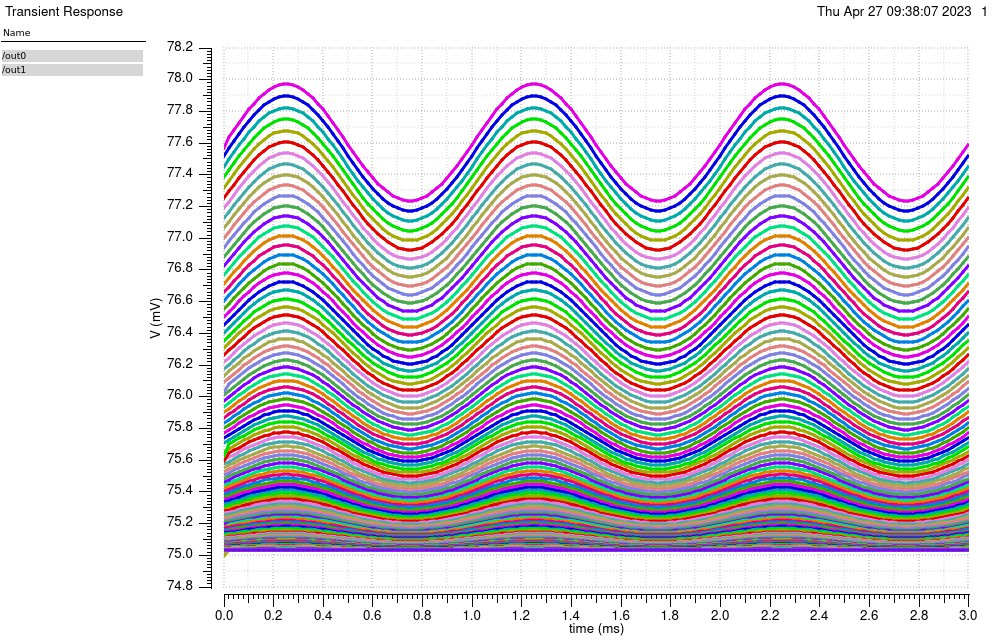

Source data for this figure (header and first rows):
/out0 (OFF=0.15) X, /out0 (OFF=0.15) Y, /out0 (OFF=0.1528523) X, /out0 (OFF=0.1528523) Y, /out0 (OFF=0.1557047) X, /out0 (OFF=0.1557047) Y, /out0 (OFF=0.158557) X, /out0 (OFF=0.158557) Y, /out0 (OFF=0.1614094) X, /out0 (OFF=0.1614094) Y, /out0 (OFF=0.1642617) X, /out0 (OFF=0.1642617) Y, /out0 (OFF=0.1671141) X, /out0 (OFF=0.1671141) Y, /out0 (OFF=0.1699664) X, /out0 (OFF=0.1699664) Y, /out0 (OFF=0.1728188) X, /out0 (OFF=0.1728188) Y, /out0 (OFF=0.1756711) X, /out0 (OFF=0.1756711) Y, /out0 (OFF=0.1785235) X, /out0 (OFF=0.1785235) Y, /out0 (OFF=0.1813758) X, /out0 (OFF=0.1813758) Y
0, 0.07503, 0, 0.07499, 0, 0.07503, 0, 0.07503, 0, 0.07503, 0, 0.07503, 0, 0.07503, 0, 0.07503, 0, 0.07503, 0, 0.07503, 0, 0.07503, 0, 0.07503
2e-05, 0.07503, 2e-05, 0.07503, 2e-05, 0.07503, 2e-05, 0.07503, 2e-05, 0.07503, 2e-05, 0.07503, 2e-05, 0.07503, 2e-05, 0.07503, 2e-05, 0.07503, 2e-05, 0.07503, 2e-05, 0.07503, 2e-05, 0.07504
4e-05, 0.07503, 4e-05, 0.07503, 4e-05, 0.07503, 4e-05, 0.07503, 4e-05, 0.07503, 4e-05, 0.07503, 4e-05, 0.07503, 4e-05, 0.07503, 4e-05, 0.07503, 4e-05, 0.07503, 4e-05, 0.07504, 4e-05, 0.07504
6.000000000000001e-05, 0.07503, 6.000000000000001e-05, 0.07503, 6.000000000000001e-05, 0.07503, 6.000000000000001e-05, 0.07503, 6.000000000000001e-05, 0.07503, 6.000000000000001e-05, 0.07503, 6.000000000000001e-05, 0.07503, 6.000000000000001e-05, 0.07503, 6.000000000000001e-05, 0.07503, 6.000000000000001e-05, 0.07503, 6.000000000000001e-05, 0.07504, 6.000000000000001e-05, 0.07504
8.000000000000001e-05, 0.07503, 8.000000000000001e-05, 0.07503, 8.000000000000001e-05, 0.07503, 8.000000000000001e-05, 0.07503, 8.000000000000001e-05, 0.07503, 8.000000000000001e-05, 0.07503, 8.000000000000001e-05, 0.07503, 8.000000000000001e-05, 0.07503, 8.000000000000001e-05, 0.07503, 8.000000000000001e-05, 0.07504, 8.000000000000001e-05, 0.07504, 8.000000000000001e-05, 0.07504
0.0001, 0.07503, 0.0001, 0.07503, 0.0001, 0.07503, 0.0001, 0.07503, 0.0001, 0.07503, 0.0001, 0.07503, 0.0001, 0.07503, 0.0001, 0.07503, 0.0001, 0.07504, 0.0001, 0.07504, 0.0001, 0.07504, 0.0001, 0.07504
0.00012, 0.07503, 0.00012, 0.07503, 0.00012, 0.07503, 0.00012, 0.07503, 0.00012, 0.07503, 0.00012, 0.07503, 0.00012, 0.07503, 0.00012, 0.07503, 0.00012, 0.07504, 0.00012, 0.07504, 0.00012, 0.07504, 0.00012, 0.07504
0.00014, 0.07503, 0.00014, 0.07503, 0.00014, 0.07503, 0.00014, 0.07503, 0.00014, 0.07503, 0.00014, 0.07503, 0.00014, 0.07503, 0.00014, 0.07504, 0.00014, 0.07504, 0.00014, 0.07504, 0.00014, 0.07504, 0.00014, 0.07504
0.00016, 0.07503, 0.00016, 0.07503, 0.00016, 0.07503, 0.00016, 0.07503, 0.00016, 0.07503, 0.00016, 0.07503, 0.00016, 0.07503, 0.00016, 0.07504, 0.00016, 0.07504, 0.00016, 0.07504, 0.00016, 0.07504, 0.00016, 0.07504
0.00018, 0.07503, 0.00018, 0.07503, 0.00018, 0.07503, 0.00018, 0.07503, 0.00018, 0.07503, 0.00018, 0.07503, 0.00018, 0.07503, 0.00018, 0.07504, 0.00018, 0.07504, 0.00018, 0.07504, 0.00018, 0.07504, 0.00018, 0.07504
0.0002, 0.07503, 0.0002, 0.07503, 0.0002, 0.07503, 0.0002, 0.07503, 0.0002, 0.07503, 0.0002, 0.07503, 0.0002, 0.07503, 0.0002, 0.07504, 0.0002, 0.07504, 0.0002, 0.07504, 0.0002, 0.07504, 0.0002, 0.07504
0.00022, 0.07503, 0.00022, 0.07503, 0.00022, 0.07503, 0.00022, 0.07503, 0.00022, 0.07503, 0.00022, 0.07503, 0.00022, 0.07504, 0.00022, 0.07504, 0.00022, 0.07504, 0.00022, 0.07504, 0.00022, 0.07504, 0.00022, 0.07504
0.00024, 0.07503, 0.00024, 0.07503, 0.00024, 0.07503, 0.00024, 0.07503, 0.00024, 0.07503, 0.00024, 0.07503, 0.00024, 0.07504, 0.00024, 0.07504, 0.00024, 0.07504, 0.00024, 0.07504, 0.00024, 0.07504, 0.00024, 0.07504
0.00026, 0.07503, 0.00026, 0.07503, 0.00026, 0.07503, 0.00026, 0.07503, 0.00026, 0.07503, 0.00026, 0.07503, 0.00026, 0.07504, 0.00026, 0.07504, 0.00026, 0.07504, 0.00026, 0.07504, 0.00026, 0.07504, 0.00026, 0.07504
0.00028, 0.07503, 0.00028, 0.07503, 0.00028, 0.07503, 0.00028, 0.07503, 0.00028, 0.07503, 0.00028, 0.07503, 0.00028, 0.07504, 0.00028, 0.07504, 0.00028, 0.07504, 0.00028, 0.07504, 0.00028, 0.07504, 0.00028, 0.07504
0.0003, 0.07503, 0.0003, 0.07503, 0.0003, 0.07503, 0.0003, 0.07503, 0.0003, 0.07503, 0.0003, 0.07503, 0.0003, 0.07503, 0.0003, 0.07504, 0.0003, 0.07504, 0.0003, 0.07504, 0.0003, 0.07504, 0.0003, 0.07504
0.00032, 0.07503, 0.00032, 0.07503, 0.00032, 0.07503, 0.00032, 0.07503, 0.00032, 0.07503, 0.00032, 0.07503, 0.00032, 0.07503, 0.00032, 0.07504, 0.00032, 0.07504, 0.00032, 0.07504, 0.00032, 0.07504, 0.00032, 0.07504
0.00034, 0.07503, 0.00034, 0.07503, 0.00034, 0.07503, 0.00034, 0.07503, 0.00034, 0.07503, 0.00034, 0.07503, 0.00034, 0.07503, 0.00034, 0.07504, 0.00034, 0.07504, 0.00034, 0.07504, 0.00034, 0.07504, 0.00034, 0.07504
0.00036, 0.07503, 0.00036, 0.07503, 0.00036, 0.07503, 0.00036, 0.07503, 0.00036, 0.07503, 0.00036, 0.07503, 0.00036, 0.07503, 0.00036, 0.07504, 0.00036, 0.07504, 0.00036, 0.07504, 0.00036, 0.07504, 0.00036, 0.07504
0.00038, 0.07503, 0.00038, 0.07503, 0.00038, 0.07503, 0.00038, 0.07503, 0.00038, 0.07503, 0.00038, 0.07503, 0.00038, 0.07503, 0.00038, 0.07503, 0.00038, 0.07504, 0.00038, 0.07504, 0.00038, 0.07504, 0.00038, 0.07504
0.0004, 0.07503, 0.0004, 0.07503, 0.0004, 0.07503, 0.0004, 0.07503, 0.0004, 0.07503, 0.0004, 0.07503, 0.0004, 0.07503, 0.0004, 0.07503, 0.0004, 0.07504, 0.0004, 0.07504, 0.0004, 0.07504, 0.0004, 0.07504
0.00042, 0.07503, 0.00042, 0.07503, 0.00042, 0.07503, 0.00042, 0.07503, 0.00042, 0.07503, 0.00042, 0.07503, 0.00042, 0.07503, 0.00042, 0.07503, 0.00042, 0.07503, 0.00042, 0.07504, 0.00042, 0.07504, 0.00042, 0.07504
0.00044, 0.07503, 0.00044, 0.07503, 0.00044, 0.07503, 0.00044, 0.07503, 0.00044, 0.07503, 0.00044, 0.07503, 0.00044, 0.07503, 0.00044, 0.07503, 0.00044, 0.07503, 0.00044, 0.07503, 0.00044, 0.07504, 0.00044, 0.07504
0.00046, 0.07503, 0.00046, 0.07503, 0.00046, 0.07503, 0.00046, 0.07503, 0.00046, 0.07503, 0.00046, 0.07503, 0.00046, 0.07503, 0.00046, 0.07503, 0.00046, 0.07503, 0.00046, 0.07503, 0.00046, 0.07504, 0.00046, 0.07504
0.00048, 0.07503, 0.00048, 0.07503, 0.00048, 0.07503, 0.00048, 0.07503, 0.00048, 0.07503, 0.00048, 0.07503, 0.00048, 0.07503, 0.00048, 0.07503, 0.00048, 0.07503, 0.00048, 0.07503, 0.00048, 0.07503, 0.00048, 0.07504
0.0005, 0.07503, 0.0005, 0.07503, 0.0005, 0.07503, 0.0005, 0.07503, 0.0005, 0.07503, 0.0005, 0.07503, 0.0005, 0.07503, 0.0005, 0.07503, 0.0005, 0.07503, 0.0005, 0.07503, 0.0005, 0.07503, 0.0005, 0.07503
0.00052, 0.07503, 0.00052, 0.07503, 0.00052, 0.07503, 0.00052, 0.07503, 0.00052, 0.07503, 0.00052, 0.07503, 0.00052, 0.07503, 0.00052, 0.07503, 0.00052, 0.07503, 0.00052, 0.07503, 0.00052, 0.07503, 0.00052, 0.07503
0.00054, 0.07503, 0.00054, 0.07503, 0.00054, 0.07503, 0.00054, 0.07503, 0.00054, 0.07503, 0.00054, 0.07503, 0.00054, 0.07503, 0.00054, 0.07503, 0.00054, 0.07503, 0.00054, 0.07503, 0.00054, 0.07503, 0.00054, 0.07503
0.00056, 0.07503, 0.00056, 0.07503, 0.00056, 0.07503, 0.00056, 0.07503, 0.00056, 0.07503, 0.00056, 0.07503, 0.00056, 0.07503, 0.00056, 0.07503, 0.00056, 0.07503, 0.00056, 0.07503, 0.00056, 0.07503, 0.00056, 0.07503
0.00058, 0.07503, 0.00058, 0.07503, 0.00058, 0.07503, 0.00058, 0.07503, 0.00058, 0.07503, 0.00058, 0.07503, 0.00058, 0.07503, 0.00058, 0.07503, 0.00058, 0.07503, 0.00058, 0.07503, 0.00058, 0.07503, 0.00058, 0.07503
0.0006, 0.07503, 0.0006, 0.07503, 0.0006, 0.07503, 0.0006, 0.07503, 0.0006, 0.07503, 0.0006, 0.07503, 0.0006, 0.07503, 0.0006, 0.07503, 0.0006, 0.07503, 0.0006, 0.07503, 0.0006, 0.07503, 0.0006, 0.07503
0.00062, 0.07503, 0.00062, 0.07503, 0.00062, 0.07503, 0.00062, 0.07503, 0.00062, 0.07503, 0.00062, 0.07503, 0.00062, 0.07503, 0.00062, 0.07503, 0.00062, 0.07503, 0.00062, 0.07503, 0.00062, 0.07503, 0.00062, 0.07503
0.00064, 0.07503, 0.00064, 0.07503, 0.00064, 0.07503, 0.00064, 0.07503, 0.00064, 0.07503, 0.00064, 0.07503, 0.00064, 0.07503, 0.00064, 0.07503, 0.00064, 0.07503, 0.00064, 0.07503, 0.00064, 0.07503, 0.00064, 0.07503
0.00066, 0.07503, 0.00066, 0.07503, 0.00066, 0.07503, 0.00066, 0.07503, 0.00066, 0.07503, 0.00066, 0.07503, 0.00066, 0.07503, 0.00066, 0.07503, 0.00066, 0.07503, 0.00066, 0.07503, 0.00066, 0.07503, 0.00066, 0.07503
0.00068, 0.07503, 0.00068, 0.07503, 0.00068, 0.07503, 0.00068, 0.07503, 0.00068, 0.07503, 0.00068, 0.07503, 0.00068, 0.07503, 0.00068, 0.07503, 0.00068, 0.07503, 0.00068, 0.07503, 0.00068, 0.07503, 0.00068, 0.07503
0.0007, 0.07503, 0.0007, 0.07503, 0.0007, 0.07503, 0.0007, 0.07503, 0.0007, 0.07503, 0.0007, 0.07503, 0.0007, 0.07503, 0.0007, 0.07503, 0.0007, 0.07503, 0.0007, 0.07503, 0.0007, 0.07503, 0.0007, 0.07503
0.00072, 0.07503, 0.00072, 0.07503, 0.00072, 0.07503, 0.00072, 0.07503, 0.00072, 0.07503, 0.00072, 0.07503, 0.00072, 0.07503, 0.00072, 0.07503, 0.00072, 0.07503, 0.00072, 0.07503, 0.00072, 0.07503, 0.00072, 0.07503
0.00074, 0.07503, 0.00074, 0.07503, 0.00074, 0.07503, 0.00074, 0.07503, 0.00074, 0.07503, 0.00074, 0.07503, 0.00074, 0.07503, 0.00074, 0.07503, 0.00074, 0.07503, 0.00074, 0.07503, 0.00074, 0.07503, 0.00074, 0.07503
0.00076, 0.07503, 0.00076, 0.07503, 0.00076, 0.07503, 0.00076, 0.07503, 0.00076, 0.07503, 0.00076, 0.07503, 0.00076, 0.07503, 0.00076, 0.07503, 0.00076, 0.07503, 0.00076, 0.07503, 0.00076, 0.07503, 0.00076, 0.07503
0.00078, 0.07503, 0.00078, 0.07503, 0.00078, 0.07503, 0.00078, 0.07503, 0.00078, 0.07503, 0.00078, 0.07503, 0.00078, 0.07503, 0.00078, 0.07503, 0.00078, 0.07503, 0.00078, 0.07503, 0.00078, 0.07503, 0.00078, 0.07503
0.0008, 0.07503, 0.0008, 0.07503, 0.0008, 0.07503, 0.0008, 0.07503, 0.0008, 0.07503, 0.0008, 0.07503, 0.0008, 0.07503, 0.0008, 0.07503, 0.0008, 0.07503, 0.0008, 0.07503, 0.0008, 0.07503, 0.0008, 0.07503
0.00082, 0.07503, 0.00082, 0.07503, 0.00082, 0.07503, 0.00082, 0.07503, 0.00082, 0.07503, 0.00082, 0.07503, 0.00082, 0.07503, 0.00082, 0.07503, 0.00082, 0.07503, 0.00082, 0.07503, 0.00082, 0.07503, 0.00082, 0.07503
0.00084, 0.07503, 0.00084, 0.07503, 0.00084, 0.07503, 0.00084, 0.07503, 0.00084, 0.07503, 0.00084, 0.07503, 0.00084, 0.07503, 0.00084, 0.07503, 0.00084, 0.07503, 0.00084, 0.07503, 0.00084, 0.07503, 0.00084, 0.07503
0.00086, 0.07503, 0.00086, 0.07503, 0.00086, 0.07503, 0.00086, 0.07503, 0.00086, 0.07503, 0.00086, 0.07503, 0.00086, 0.07503, 0.00086, 0.07503, 0.00086, 0.07503, 0.00086, 0.07503, 0.00086, 0.07503, 0.00086, 0.07503
0.00088, 0.07503, 0.00088, 0.07503, 0.00088, 0.07503, 0.00088, 0.07503, 0.00088, 0.07503, 0.00088, 0.07503, 0.00088, 0.07503, 0.00088, 0.07503, 0.00088, 0.07503, 0.00088, 0.07503, 0.00088, 0.07503, 0.00088, 0.07503
0.0009, 0.07503, 0.0009, 0.07503, 0.0009, 0.07503, 0.0009, 0.07503, 0.0009, 0.07503, 0.0009, 0.07503, 0.0009, 0.07503, 0.0009, 0.07503, 0.0009, 0.07503, 0.0009, 0.07503, 0.0009, 0.07503, 0.0009, 0.07503
0.00092, 0.07503, 0.00092, 0.07503, 0.00092, 0.07503, 0.00092, 0.07503, 0.00092, 0.07503, 0.00092, 0.07503, 0.00092, 0.07503, 0.00092, 0.07503, 0.00092, 0.07503, 0.00092, 0.07503, 0.00092, 0.07503, 0.00092, 0.07503
0.00094, 0.07503, 0.00094, 0.07503, 0.00094, 0.07503, 0.00094, 0.07503, 0.00094, 0.07503, 0.00094, 0.07503, 0.00094, 0.07503, 0.00094, 0.07503, 0.00094, 0.07503, 0.00094, 0.07503, 0.00094, 0.07503, 0.00094, 0.07503
0.00096, 0.07503, 0.00096, 0.07503, 0.00096, 0.07503, 0.00096, 0.07503, 0.00096, 0.07503, 0.00096, 0.07503, 0.00096, 0.07503, 0.00096, 0.07503, 0.00096, 0.07503, 0.00096, 0.07503, 0.00096, 0.07503, 0.00096, 0.07503
0.00098, 0.07503, 0.00098, 0.07503, 0.00098, 0.07503, 0.00098, 0.07503, 0.00098, 0.07503, 0.00098, 0.07503, 0.00098, 0.07503, 0.00098, 0.07503, 0.00098, 0.07503, 0.00098, 0.07503, 0.00098, 0.07503, 0.00098, 0.07503
0.001, 0.07503, 0.001, 0.07503, 0.001, 0.07503, 0.001, 0.07503, 0.001, 0.07503, 0.001, 0.07503, 0.001, 0.07503, 0.001, 0.07503, 0.001, 0.07503, 0.001, 0.07503, 0.001, 0.07503, 0.001, 0.07503
0.00102, 0.07503, 0.00102, 0.07503, 0.00102, 0.07503, 0.00102, 0.07503, 0.00102, 0.07503, 0.00102, 0.07503, 0.00102, 0.07503, 0.00102, 0.07503, 0.00102, 0.07503, 0.00102, 0.07503, 0.00102, 0.07503, 0.00102, 0.07504
0.00104, 0.07503, 0.00104, 0.07503, 0.00104, 0.07503, 0.00104, 0.07503, 0.00104, 0.07503, 0.00104, 0.07503, 0.00104, 0.07503, 0.00104, 0.07503, 0.00104, 0.07503, 0.00104, 0.07503, 0.00104, 0.07504, 0.00104, 0.07504
0.00106, 0.07503, 0.00106, 0.07503, 0.00106, 0.07503, 0.00106, 0.07503, 0.00106, 0.07503, 0.00106, 0.07503, 0.00106, 0.07503, 0.00106, 0.07503, 0.00106, 0.07503, 0.00106, 0.07503, 0.00106, 0.07504, 0.00106, 0.07504
0.00108, 0.07503, 0.00108, 0.07503, 0.00108, 0.07503, 0.00108, 0.07503, 0.00108, 0.07503, 0.00108, 0.07503, 0.00108, 0.07503, 0.00108, 0.07503, 0.00108, 0.07503, 0.00108, 0.07504, 0.00108, 0.07504, 0.00108, 0.07504
0.0011, 0.07503, 0.0011, 0.07503, 0.0011, 0.07503, 0.0011, 0.07503, 0.0011, 0.07503, 0.0011, 0.07503, 0.0011, 0.07503, 0.0011, 0.07503, 0.0011, 0.07504, 0.0011, 0.07504, 0.0011, 0.07504, 0.0011, 0.07504
0.00112, 0.07503, 0.00112, 0.07503, 0.00112, 0.07503, 0.00112, 0.07503, 0.00112, 0.07503, 0.00112, 0.07503, 0.00112, 0.07503, 0.00112, 0.07503, 0.00112, 0.07504, 0.00112, 0.07504, 0.00112, 0.07504, 0.00112, 0.07504
0.00114, 0.07503, 0.00114, 0.07503, 0.00114, 0.07503, 0.00114, 0.07503, 0.00114, 0.07503, 0.00114, 0.07503, 0.00114, 0.07503, 0.00114, 0.07504, 0.00114, 0.07504, 0.00114, 0.07504, 0.00114, 0.07504, 0.00114, 0.07504
0.00116, 0.07503, 0.00116, 0.07503, 0.00116, 0.07503, 0.00116, 0.07503, 0.00116, 0.07503, 0.00116, 0.07503, 0.00116, 0.07503, 0.00116, 0.07504, 0.00116, 0.07504, 0.00116, 0.07504, 0.00116, 0.07504, 0.00116, 0.07504
0.00118, 0.07503, 0.00118, 0.07503, 0.00118, 0.07503, 0.00118, 0.07503, 0.00118, 0.07503, 0.00118, 0.07503, 0.00118, 0.07503, 0.00118, 0.07504, 0.00118, 0.07504, 0.00118, 0.07504, 0.00118, 0.07504, 0.00118, 0.07504
... 91 more rows
